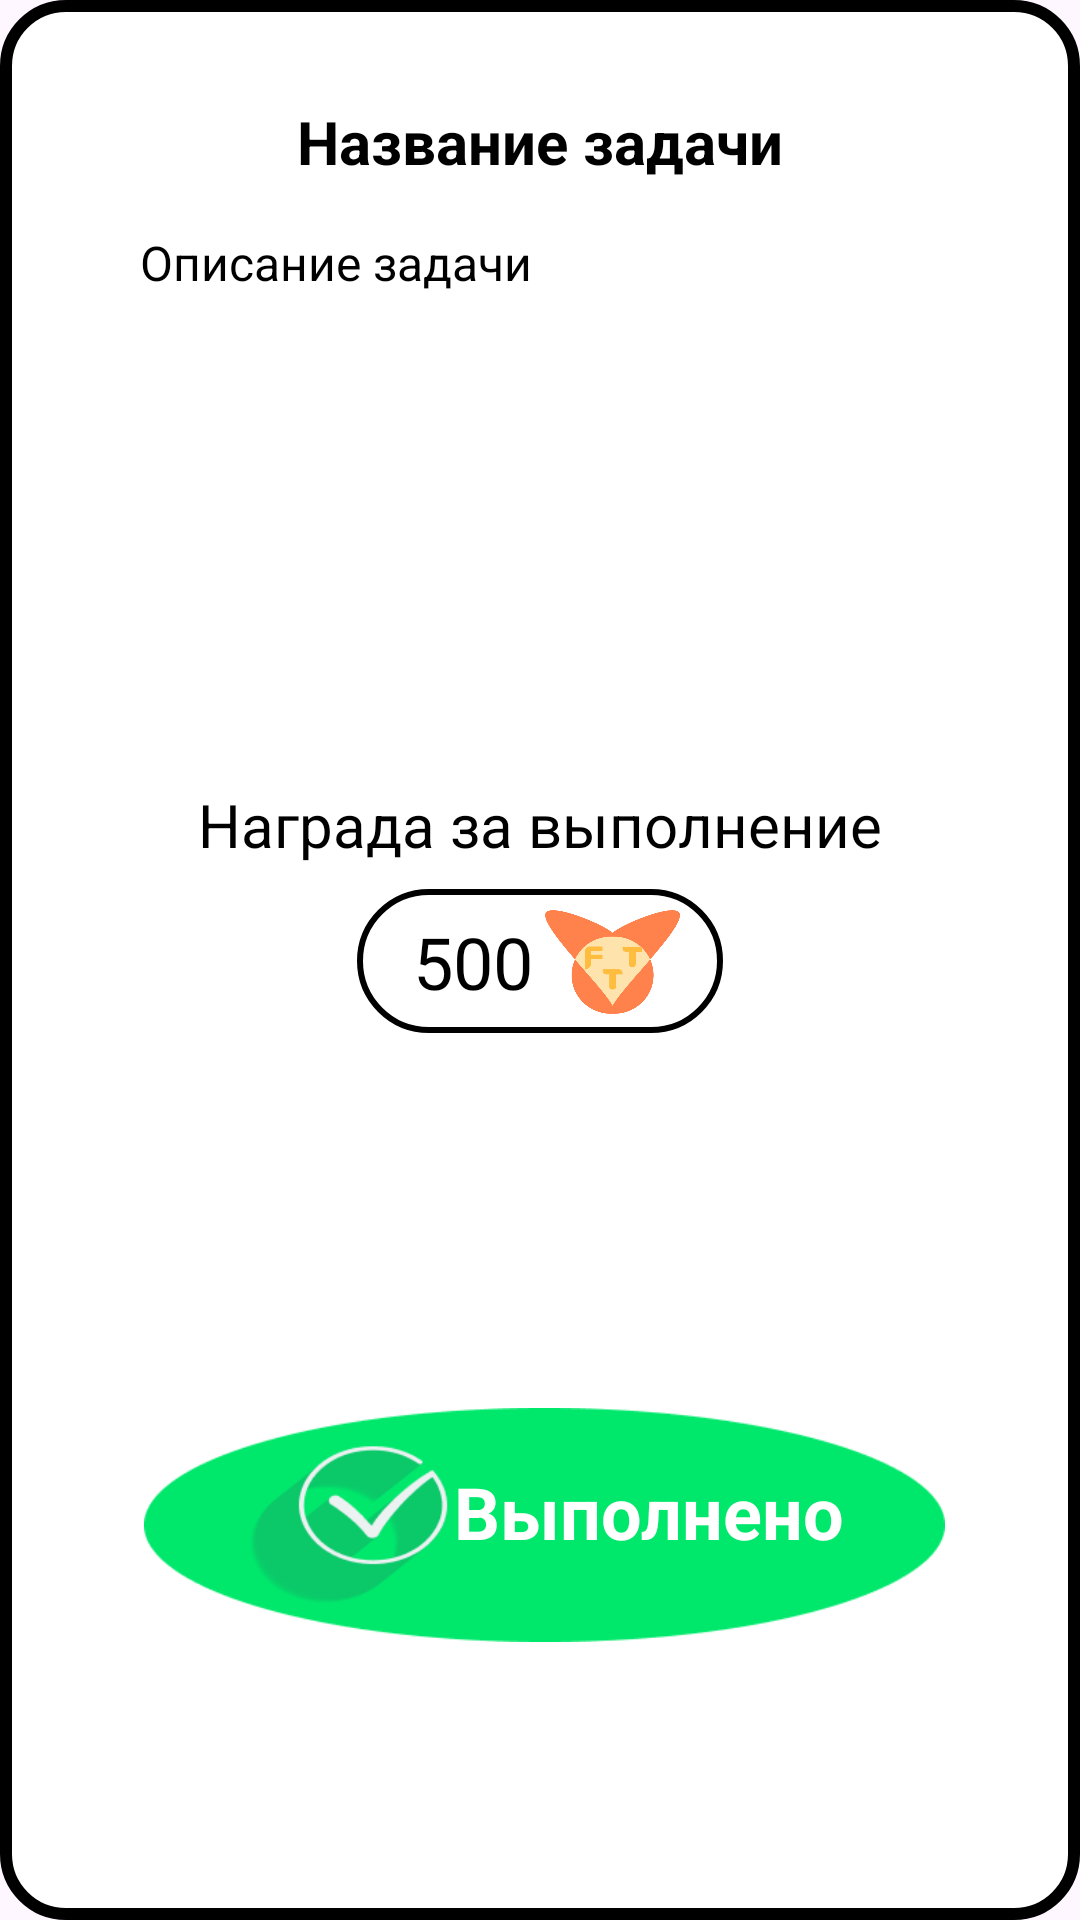

Write the Android layout XML for this screen, with the resource values it uses.
<!-- AndroidManifest.xml: application theme Theme.Family_Task_Tracker -->
<!-- res/layout/activity_text_task.xml -->
<?xml version="1.0" encoding="utf-8"?>
<androidx.constraintlayout.widget.ConstraintLayout xmlns:android="http://schemas.android.com/apk/res/android"
    xmlns:app="http://schemas.android.com/apk/res-auto"
    xmlns:tools="http://schemas.android.com/tools"
    android:id="@+id/main"
    android:layout_width="match_parent"
    android:layout_height="match_parent"
    android:background="@drawable/stroke"
    tools:context=".Text_task">

    <TextView
        android:id="@+id/name_task"
        android:layout_width="wrap_content"
        android:layout_height="wrap_content"
        android:text="Название задачи"
        android:textColor="#000000"
        android:textSize="20sp"
        android:textStyle="bold"
        app:layout_constraintBottom_toBottomOf="parent"
        app:layout_constraintEnd_toEndOf="parent"
        app:layout_constraintStart_toStartOf="parent"
        app:layout_constraintTop_toTopOf="parent"
        app:layout_constraintVertical_bias="0.04000002" />

    <ImageView
        android:id="@+id/imageView3"
        android:layout_width="287dp"
        android:layout_height="171dp"
        android:background="@drawable/danil_loh"
        app:layout_constraintBottom_toBottomOf="parent"
        app:layout_constraintEnd_toEndOf="parent"
        app:layout_constraintStart_toStartOf="parent"
        app:layout_constraintTop_toBottomOf="@+id/name_task"
        app:layout_constraintVertical_bias="0.01999998" />

    <TextView
        android:id="@+id/task_condition"
        android:layout_width="267dp"
        android:layout_height="155dp"
        android:gravity="start|top"
        android:text="Описание задачи"
        android:textColor="#000000"
        android:textSize="16sp"
        app:layout_constraintBottom_toBottomOf="@+id/imageView3"
        app:layout_constraintEnd_toEndOf="@+id/imageView3"
        app:layout_constraintStart_toStartOf="@+id/imageView3"
        app:layout_constraintTop_toTopOf="@+id/imageView3" />

    <TextView
        android:id="@+id/textView8"
        android:layout_width="wrap_content"
        android:layout_height="wrap_content"
        android:text="Награда за выполнение"
        android:textColor="#000000"
        android:textSize="20sp"
        app:layout_constraintBottom_toBottomOf="parent"
        app:layout_constraintEnd_toEndOf="parent"
        app:layout_constraintStart_toStartOf="parent"
        app:layout_constraintTop_toBottomOf="@+id/imageView3"
        app:layout_constraintVertical_bias="0.060000002" />

    <ImageView
        android:id="@+id/imageView13"
        android:layout_width="122dp"
        android:layout_height="48dp"
        android:layout_marginTop="8dp"
        app:layout_constraintEnd_toEndOf="parent"
        app:layout_constraintStart_toStartOf="parent"
        app:layout_constraintTop_toBottomOf="@+id/textView8"
        app:srcCompat="@drawable/circle_price" />

    <TextView
        android:id="@+id/Scores_tv"
        android:layout_width="wrap_content"
        android:layout_height="wrap_content"
        android:text="500"
        android:textColor="#000000"
        android:textSize="24sp"
        app:layout_constraintBottom_toBottomOf="@+id/imageView13"
        app:layout_constraintEnd_toEndOf="@+id/imageView13"
        app:layout_constraintHorizontal_bias="0.228"
        app:layout_constraintStart_toStartOf="@+id/imageView13"
        app:layout_constraintTop_toTopOf="@+id/imageView13" />

    <ImageView
        android:id="@+id/imageView14"
        android:layout_width="45dp"
        android:layout_height="40dp"
        android:layout_marginStart="4dp"
        app:layout_constraintBottom_toBottomOf="@+id/imageView13"
        app:layout_constraintStart_toEndOf="@+id/Scores_tv"
        app:layout_constraintTop_toTopOf="@+id/imageView13"
        app:layout_constraintVertical_bias="0.55"
        app:srcCompat="@drawable/image_login" />
    <ImageButton
        android:id="@+id/ebt_finish"
        android:layout_width="36dp"
        android:layout_height="33dp"
        android:background="@drawable/arrow_back"
        app:layout_constraintBottom_toBottomOf="parent"
        app:layout_constraintEnd_toEndOf="parent"
        app:layout_constraintHorizontal_bias="0.05"
        app:layout_constraintStart_toStartOf="parent"
        app:layout_constraintTop_toTopOf="parent"
        app:layout_constraintVertical_bias="0.03" />

    <ImageButton
        android:id="@+id/complete_btn"
        android:layout_width="267dp"
        android:layout_height="78dp"
        android:background="@android:color/transparent"
        android:cropToPadding="false"
        android:scaleType="fitXY"
        app:layout_constraintBottom_toBottomOf="parent"
        app:layout_constraintEnd_toEndOf="parent"
        app:layout_constraintHorizontal_bias="0.522"
        app:layout_constraintStart_toStartOf="parent"
        app:layout_constraintTop_toBottomOf="@+id/imageView13"
        app:layout_constraintVertical_bias="0.602"
        app:srcCompat="@drawable/group_77" />

    <TextView
        android:id="@+id/textView16"
        android:layout_width="wrap_content"
        android:layout_height="wrap_content"
        android:text="Выполнено"
        android:textColor="#FFFFFF"
        android:textSize="24sp"
        android:textStyle="bold"
        app:layout_constraintBottom_toBottomOf="@+id/complete_btn"
        app:layout_constraintEnd_toEndOf="@+id/complete_btn"
        app:layout_constraintHorizontal_bias="0.756"
        app:layout_constraintStart_toStartOf="@+id/complete_btn"
        app:layout_constraintTop_toTopOf="@+id/complete_btn"
        app:layout_constraintVertical_bias="0.4" />


</androidx.constraintlayout.widget.ConstraintLayout>
<!-- resources referenced by this layout -->
<resources>
  <!-- drawable circle_price (drawable) -->
  <?xml version="1.0" encoding="utf-8"?>
  <shape xmlns:android="http://schemas.android.com/apk/res/android" android:shape="rectangle">
      <corners android:radius="100dp"/>
      <padding android:left="10dp" android:right="10dp" android:top="10dp" android:bottom="10dp"/>
      <stroke android:width="2dp" android:color="@color/black"/>
      <solid android:color="@color/white"/>
  </shape>
  <!-- drawable group_77: png bitmap (drawable, 11565 bytes) -->
  <!-- drawable image_login: png bitmap (drawable, 13382 bytes) -->
  <!-- drawable stroke (drawable) -->
  <?xml version="1.0" encoding="utf-8"?>
  <shape xmlns:android="http://schemas.android.com/apk/res/android" android:shape="rectangle">
      <corners android:radius="20dp"/>
      <padding android:left="10dp" android:right="10dp" android:top="10dp" android:bottom="10dp"/>
      <stroke android:width="4dp" android:color="@color/black"/>
      <solid android:color="@color/white"/>
  </shape>
  <style name="Theme.Family_Task_Tracker" parent="Base.Theme.Family_Task_Tracker" />
  <color name="black">#FF000000</color>
  <color name="white">#FFFFFFFF</color>
  <style name="Base.Theme.Family_Task_Tracker" parent="Theme.Material3.DayNight.NoActionBar">
          
          
      </style>
</resources>
